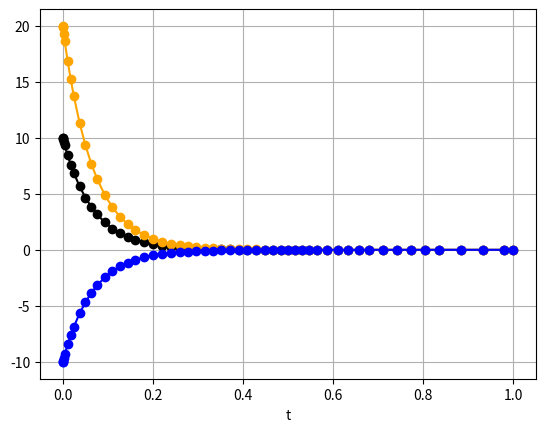

This chart was generated by the following Python code:
# http://www.physics.okayama-u.ac.jp/~otsuki/lecture/CompPhys2/ode/ode.html#id12
# https://docs.scipy.org/doc/scipy/reference/generated/scipy.integrate.BDF.html
# https://docs.scipy.org/doc/scipy/reference/generated/scipy.integrate.solve_ivp.html

# https://qiita.com/termoshtt/items/48788da8ee0994bbfaa0

# 動作確認
# 硬い方程式

from scipy.integrate import solve_ivp
import matplotlib.pyplot as plt

# 微分方程式を設定
def derivfun(t, y, a, b): # 導関数は共通
    dydt = -a * y + b
    return dydt

# 解析の設定
t_start = 0
t_end = 1
y0 = [10, 20, -10] # 初期値いろいろ
a = 15
b = 0.1

# 解析実行
sol = solve_ivp(derivfun, (t_start, t_end), y0, args=(a,b), method='BDF')

# 結果確認
plt.plot(sol.t, sol.y[0], color = "k", marker="o")
plt.plot(sol.t, sol.y[1], color = "orange", marker="o")
plt.plot(sol.t, sol.y[2], color = "blue", marker="o")
plt.xlabel('t')
plt.grid()
plt.show()

